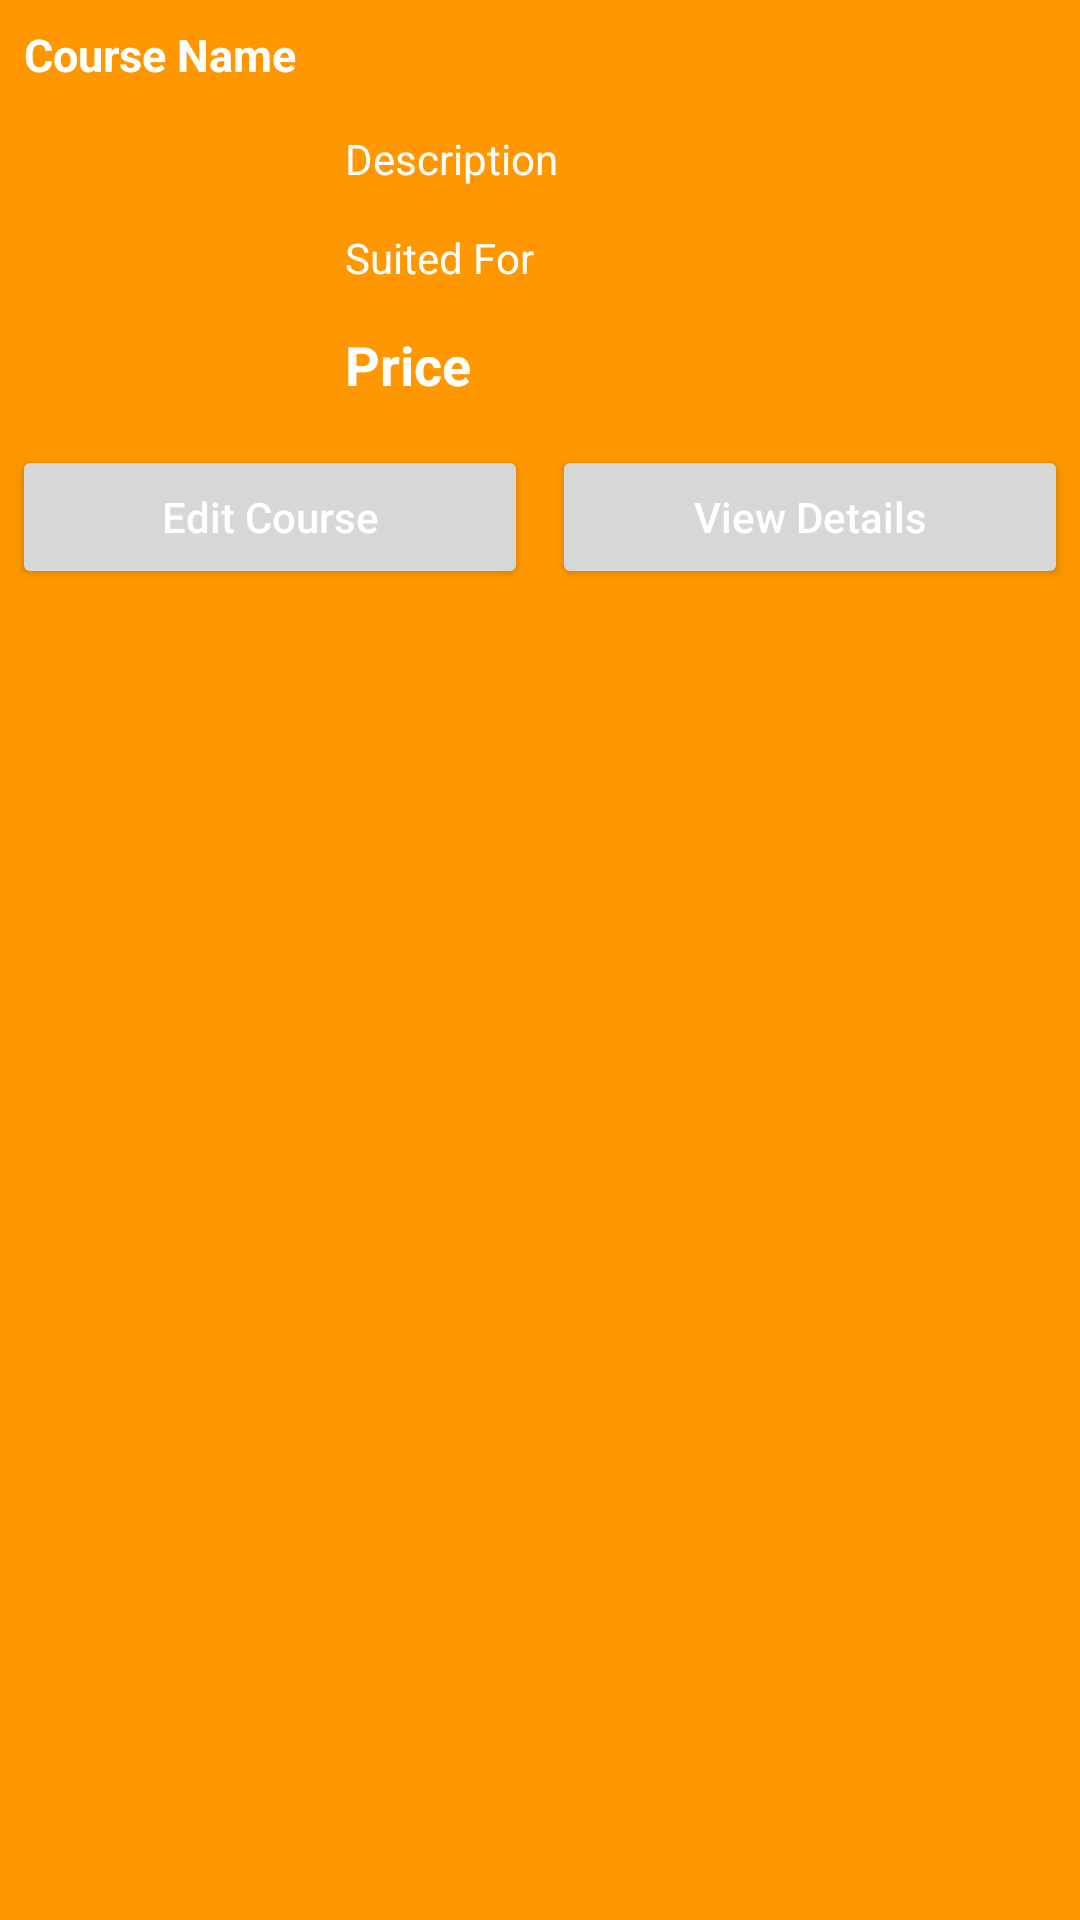

Produce the Android XML layout that renders to this screen, including the resource entries it uses.
<!-- AndroidManifest.xml: application theme Theme.Hack4Bengal -->
<!-- res/layout/bottom_sheet_dialog.xml -->
<?xml version="1.0" encoding="utf-8"?>
<RelativeLayout xmlns:android="http://schemas.android.com/apk/res/android"
    android:layout_width="match_parent"
    android:layout_height="wrap_content"
    android:id="@+id/idRLBSheet"
    android:background="@color/yellow_shade_1">

    <TextView
        android:layout_width="match_parent"
        android:layout_height="wrap_content"
        android:text="Course Name"
        android:textColor="@color/white"
        android:textStyle="bold"
        android:id="@+id/idTVCourseName"
        android:layout_margin="4dp"
        android:padding="4dp"
        android:textSize="15sp"/>
    <ImageView
        android:layout_width="100dp"
        android:layout_height="100dp"
        android:layout_below="@id/idTVCourseName"
        android:layout_margin="4dp"
        android:src="@mipmap/ic_launcher"
        android:padding="4dp"
        android:layout_centerVertical="true"
        android:id="@+id/idIVCourse"/>
    <TextView
        android:layout_width="match_parent"
        android:layout_height="wrap_content"
        android:text="Description"
        android:id="@+id/idTVDescription"
        android:textColor="@color/white"
        android:layout_toRightOf="@id/idIVCourse"
        android:layout_below="@id/idTVCourseName"
        android:padding="3dp"
        android:layout_margin="4dp"/>
    <TextView
        android:layout_width="match_parent"
        android:layout_height="wrap_content"
        android:text="Suited For"
        android:id="@+id/idTVSuitedFor"
        android:textColor="@color/white"
        android:layout_toRightOf="@id/idIVCourse"
        android:layout_below="@id/idTVDescription"
        android:padding="3dp"
        android:layout_margin="4dp"/>

    <TextView
        android:layout_width="match_parent"
        android:layout_height="wrap_content"
        android:text="Price"
        android:id="@+id/idTVPrice"
        android:textColor="@color/white"
        android:layout_toRightOf="@id/idIVCourse"
        android:layout_below="@id/idTVSuitedFor"
        android:padding="3dp"
        android:textStyle="bold"
        android:textSize="18sp"
        android:layout_margin="4dp"/>

    <LinearLayout
        android:layout_width="match_parent"
        android:layout_height="wrap_content"
        android:orientation="horizontal"
        android:weightSum="2"
        android:layout_below="@id/idIVCourse">
        
        <Button
            android:layout_width="0dp"
            android:layout_height="wrap_content"
            android:layout_weight="1"
            android:layout_margin="4dp"
            android:text="Edit Course"
            android:textAllCaps="false"
            android:textColor="@color/white"
            android:id="@+id/idBtnEdit"/>
        <Button
            android:layout_width="0dp"
            android:layout_height="wrap_content"
            android:layout_weight="1"
            android:layout_margin="4dp"
            android:text="View Details"
            android:textAllCaps="false"
            android:textColor="@color/white"
            android:id="@+id/idBtnViewDetails"/>
    </LinearLayout>
</RelativeLayout>
<!-- resources referenced by this layout -->
<resources>
  <color name="white">#FFFFFFFF</color>
  <color name="yellow_shade_1">#FF9800</color>
  <style name="Theme.Hack4Bengal" parent="Theme.MaterialComponents.DayNight.DarkActionBar">
          
          <item name="colorPrimary">@color/purple_500</item>
          <item name="colorPrimaryVariant">@color/purple_700</item>
          <item name="colorOnPrimary">@color/white</item>
          
          <item name="colorSecondary">@color/teal_200</item>
          <item name="colorSecondaryVariant">@color/teal_700</item>
          <item name="colorOnSecondary">@color/black</item>
          
          <item name="android:statusBarColor" tools:targetApi="l">?attr/colorPrimaryVariant</item>
          
      </style>
  <color name="purple_500">#FFEB3B</color>
  <color name="purple_700">#FFEB3B</color>
  <color name="teal_200">#FF03DAC5</color>
  <color name="teal_700">#FF018786</color>
  <color name="black">#FF000000</color>
</resources>
